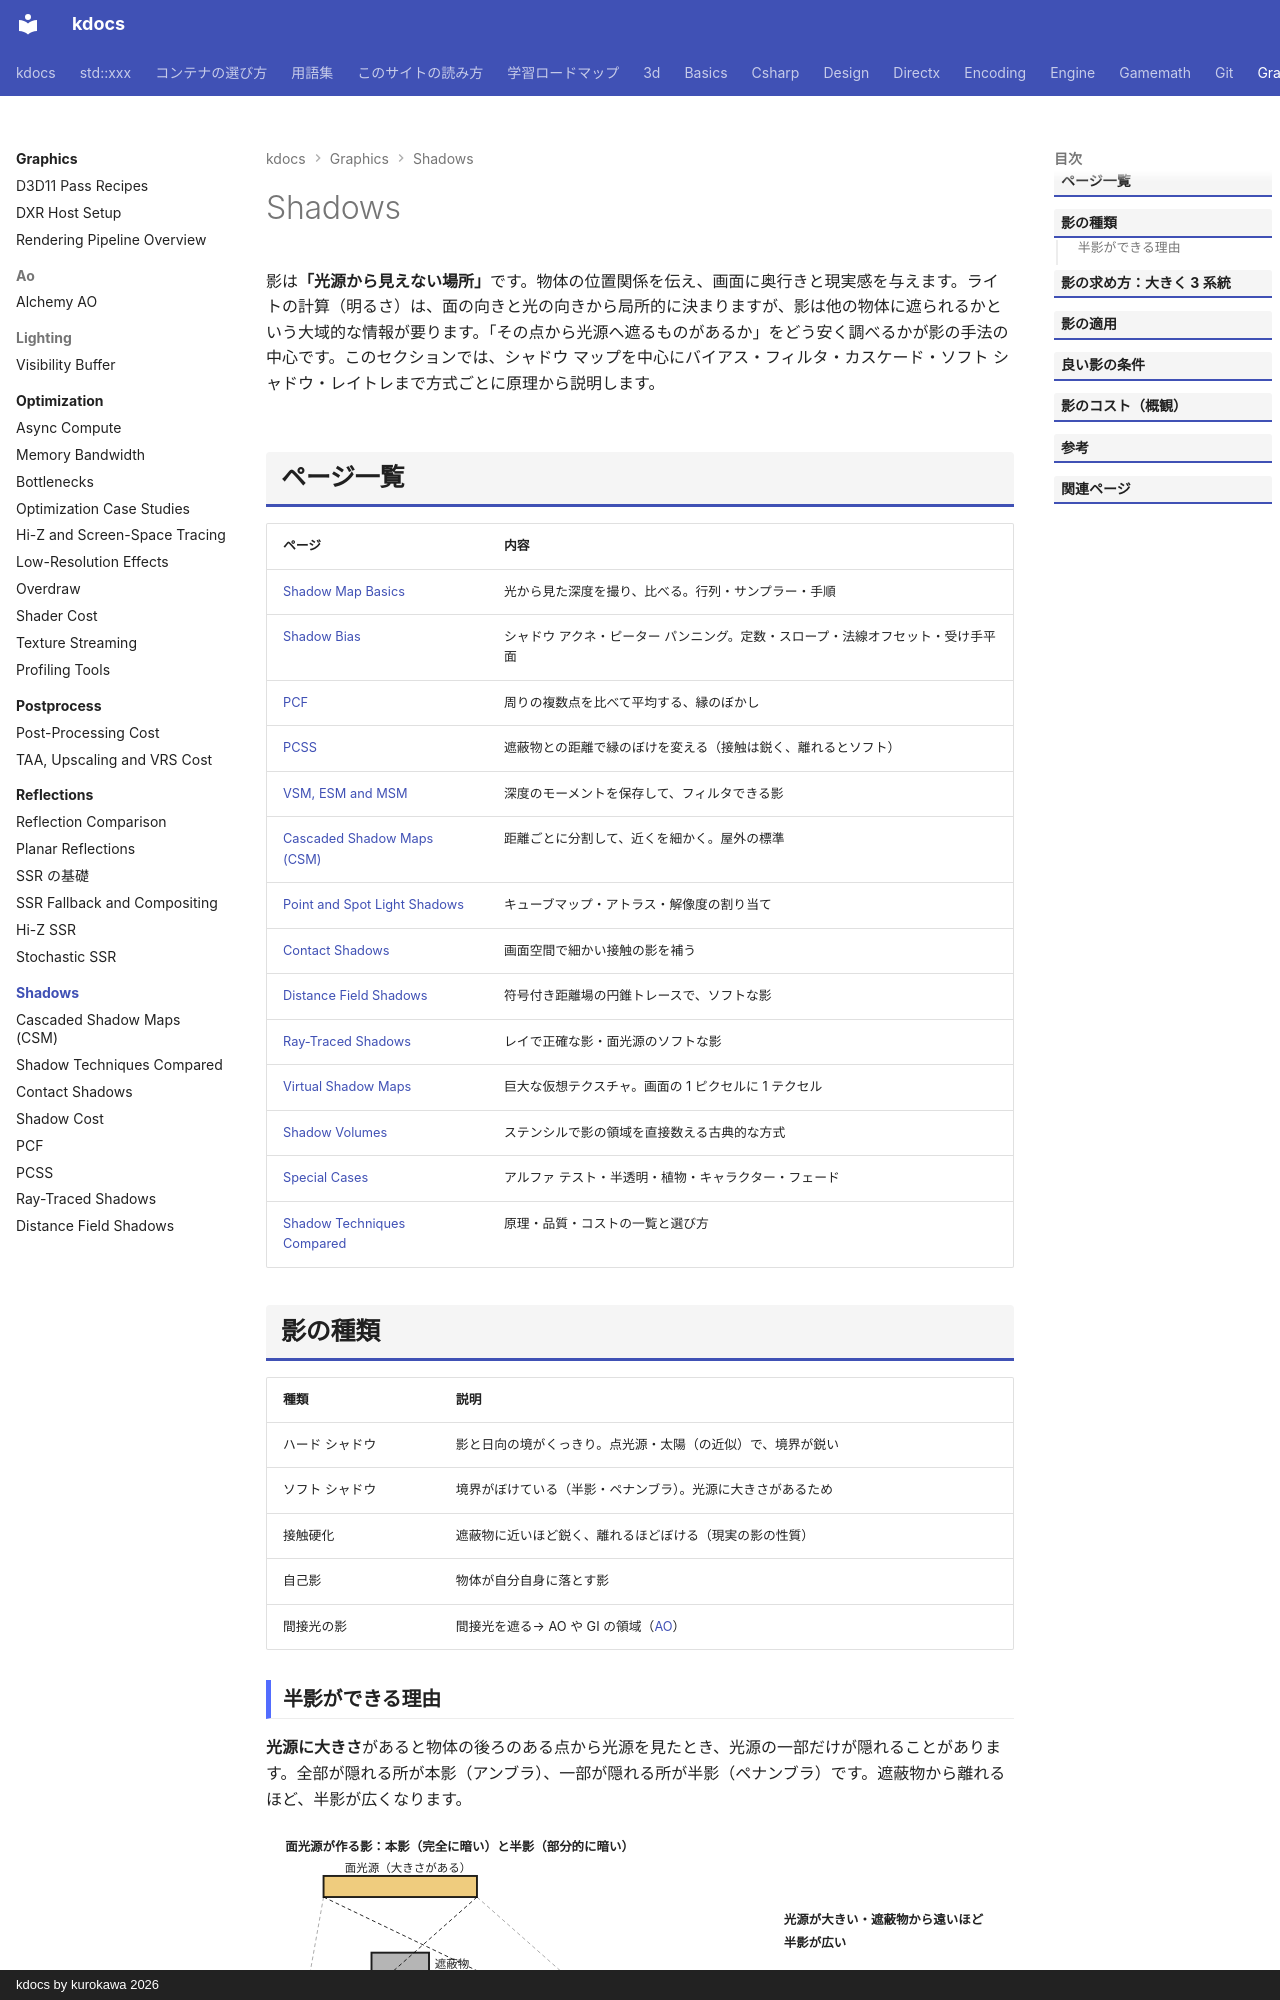

repository: qwzxdf/kdocs · page: graphics/shadows/index.html · generator: mkdocs · copyright: kdocs by kurokawa 2026

---
title: Shadows
tags:
  - 描画
---

# Shadows

影は<strong>「光源から見えない場所」</strong>です。物体の位置関係を伝え、画面に奥行きと現実感を与えます。ライトの計算（明るさ）は、面の向きと光の向きから局所的に決まりますが、影は他の物体に遮られるかという大域的な情報が要ります。「その点から光源へ遮るものがあるか」をどう安く調べるかが影の手法の中心です。このセクションでは、シャドウ マップを中心にバイアス・フィルタ・カスケード・ソフト シャドウ・レイトレまで方式ごとに原理から説明します。

## ページ一覧

| ページ | 内容 |
| --- | --- |
| [Shadow Map Basics](shadow-map-basics/index.md) | 光から見た深度を撮り、比べる。行列・サンプラー・手順 |
| [Shadow Bias](bias/index.md) | シャドウ アクネ・ピーター パンニング。定数・スロープ・法線オフセット・受け手平面 |
| [PCF](pcf.md) | 周りの複数点を比べて平均する、縁のぼかし |
| [PCSS](pcss.md) | 遮蔽物との距離で縁のぼけを変える（接触は鋭く、離れるとソフト） |
| [VSM, ESM and MSM](vsm/index.md) | 深度のモーメントを保存して、フィルタできる影 |
| [Cascaded Shadow Maps (CSM)](cascaded.md) | 距離ごとに分割して、近くを細かく。屋外の標準 |
| [Point and Spot Light Shadows](local-lights/index.md) | キューブマップ・アトラス・解像度の割り当て |
| [Contact Shadows](contact-shadows.md) | 画面空間で細かい接触の影を補う |
| [Distance Field Shadows](sdf-shadows.md) | 符号付き距離場の円錐トレースで、ソフトな影 |
| [Ray-Traced Shadows](ray-traced.md) | レイで正確な影・面光源のソフトな影 |
| [Virtual Shadow Maps](virtual-shadow-maps.md) | 巨大な仮想テクスチャ。画面の 1 ピクセルに 1 テクセル |
| [Shadow Volumes](shadow-volumes.md) | ステンシルで影の領域を直接数える古典的な方式 |
| [Special Cases](special-cases/index.md) | アルファ テスト・半透明・植物・キャラクター・フェード |
| [Shadow Techniques Compared](comparison.md) | 原理・品質・コストの一覧と選び方 |

## 影の種類

| 種類 | 説明 |
| --- | --- |
| ハード シャドウ | 影と日向の境がくっきり。点光源・太陽（の近似）で、境界が鋭い |
| ソフト シャドウ | 境界がぼけている（半影・ペナンブラ）。光源に大きさがあるため |
| 接触硬化 | 遮蔽物に近いほど鋭く、離れるほどぼける（現実の影の性質） |
| 自己影 | 物体が自分自身に落とす影 |
| 間接光の影 | 間接光を遮る→ AO や GI の領域（[AO](../ao/index.md)） |
